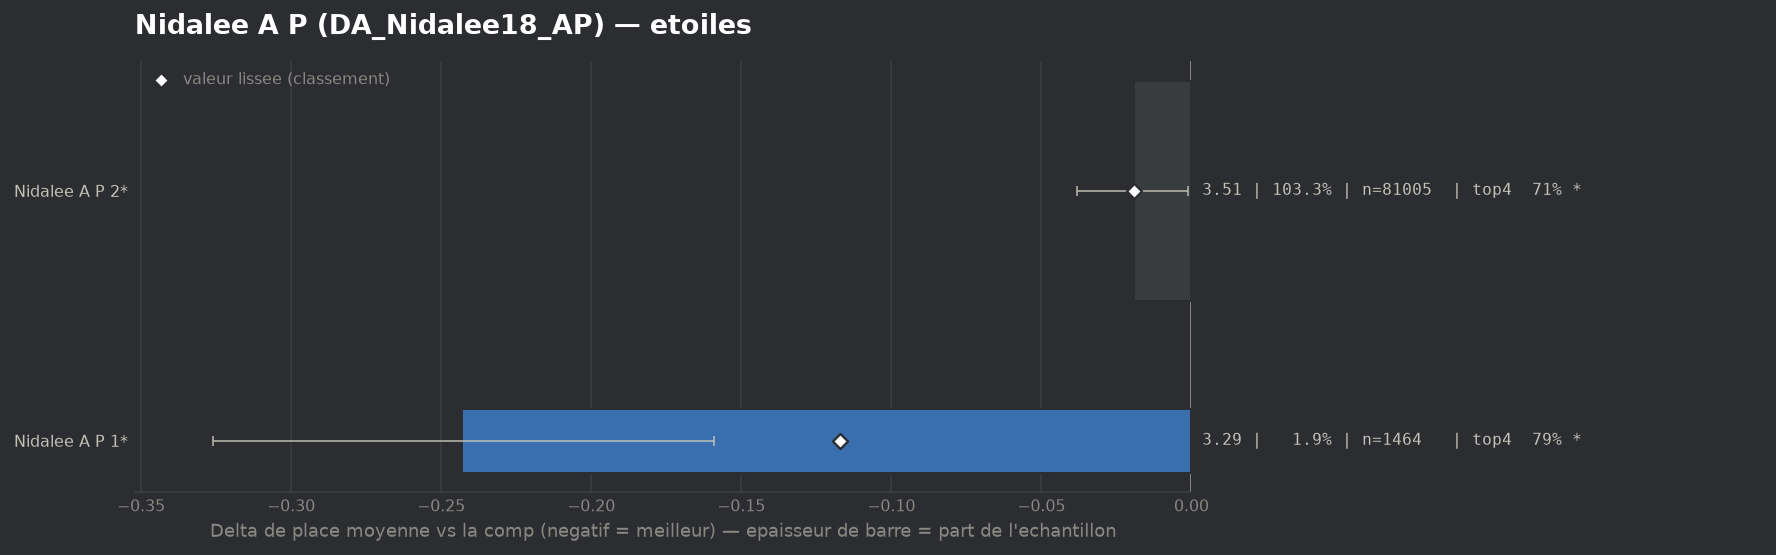

The table this chart was drawn from, first rows:
group, label, n, share, avg_place, shrunk_avg, score, d_avg, d_avg_pess, impact, d_top4, win, top2, top4, sd, z, p, significant
populaire, Nidalee A P 1*, 1464, 0.01866, 3.288, 3.414, -0.117, -0.243, -0.159, 0.0022, 0.0796, 0.0881, 0.3839, 0.7855, 1.615, -5.68, 0.0, True
populaire, Nidalee A P 2*, 81005, 1.033, 3.512, 3.512, -0.019, -0.019, -0.001, 0.0194, 0.0047, 0.1455, 0.357, 0.7106, 1.868, -2.05, 0.04084, True
